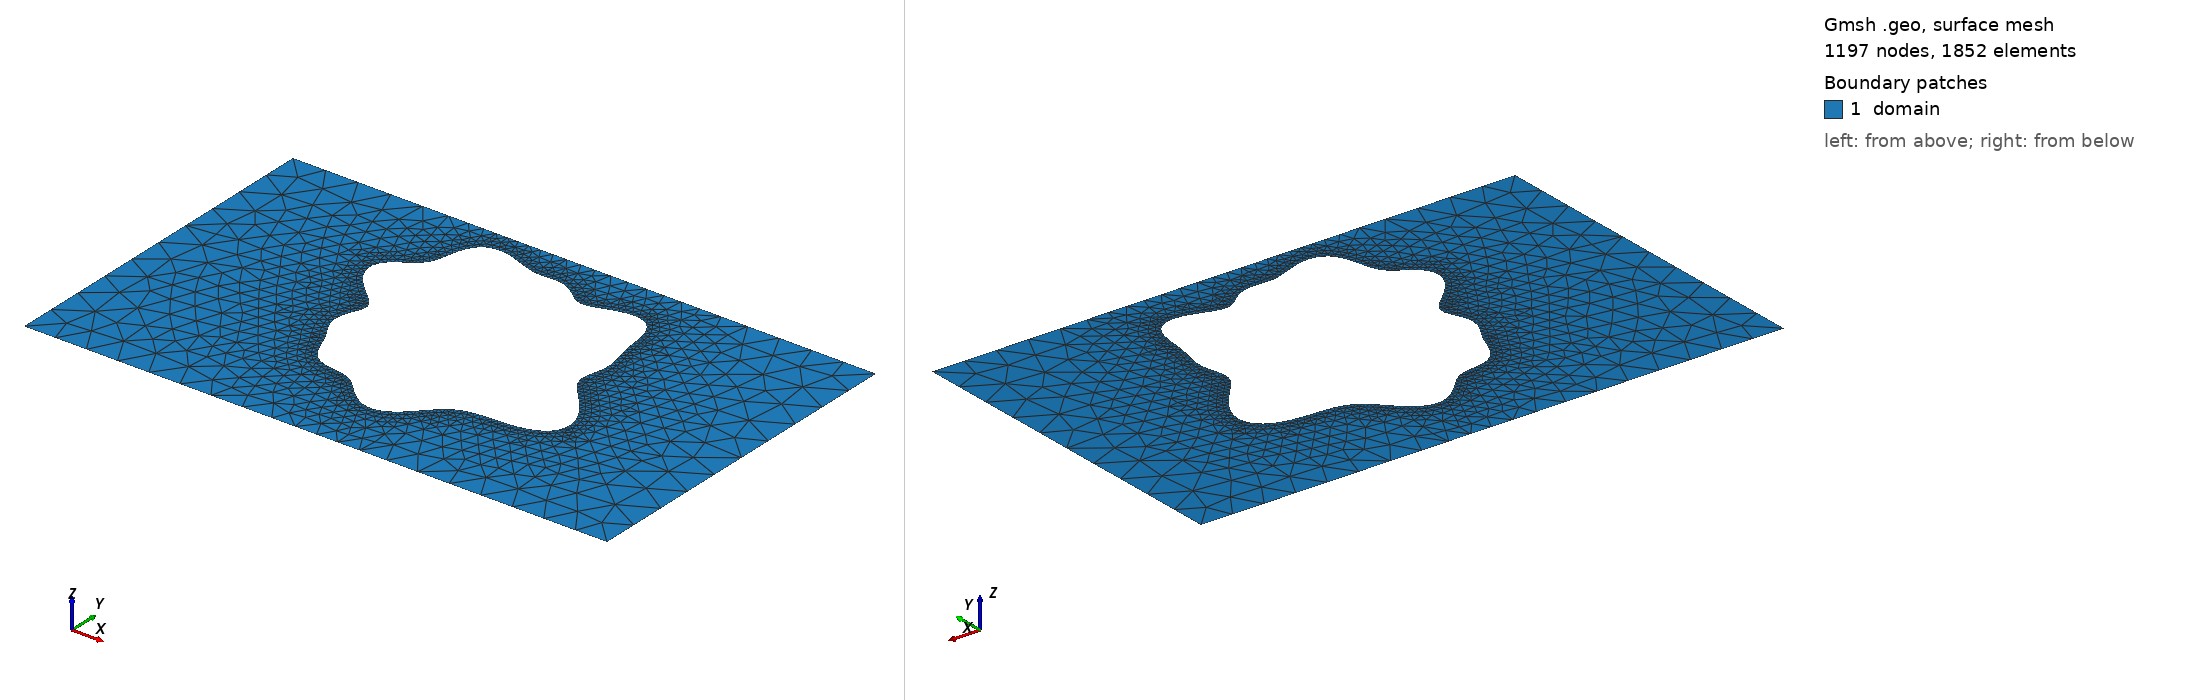

Gmsh geometry script, surface-meshed: 1197 nodes, 1852 surface elements. Boundary patches (legend numbers): 1 domain. Left view from above one corner, right view from below the opposite corner. Legend entries are the model's physical surfaces. The drawing asked Gmsh for element sizes between 1% and 20% of the model's largest extent; the script's own settings can give other sizes.

=== shape_42.geo (drawn) ===
SetFactory("OpenCASCADE");
lc = 0.060000;

Point(1) = {0.0000000000, -0.3000000000, 0, lc};
Point(2) = {0.4250000000, -0.3000000000, 0, lc};
Point(3) = {0.5750000000, -0.3000000000, 0, lc};
Point(4) = {1.0000000000, -0.3000000000, 0, lc};
Point(5) = {1.0000000000, 0.3000000000, 0, lc};
Point(6) = {0.5750000000, 0.3000000000, 0, lc};
Point(7) = {0.4250000000, 0.3000000000, 0, lc};
Point(8) = {0.0000000000, 0.3000000000, 0, lc};
Line(1) = {1, 2};
Line(2) = {2, 3};
Line(3) = {3, 4};
Line(4) = {4, 5};
Line(5) = {5, 6};
Line(6) = {6, 7};
Line(7) = {7, 8};
Line(8) = {8, 1};
Curve Loop(1) = {1, 2, 3, 4, 5, 6, 7, 8};
Point(9) = {0.6913931631, 0.0394624169, 0, lc};
Point(10) = {0.6903793141, 0.0469424405, 0, lc};
Point(11) = {0.6909311920, 0.0544890276, 0, lc};
Point(12) = {0.6925169151, 0.0622482953, 0, lc};
Point(13) = {0.6945435247, 0.0702750842, 0, lc};
Point(14) = {0.6964503487, 0.0785388208, 0, lc};
Point(15) = {0.6977904052, 0.0869476919, 0, lc};
Point(16) = {0.6982872383, 0.0953852018, 0, lc};
Point(17) = {0.6978588954, 0.1037506691, 0, lc};
Point(18) = {0.6966064330, 0.1119943593, 0, lc};
Point(19) = {0.6947703805, 0.1201389500, 0, lc};
Point(20) = {0.6926639774, 0.1282817270, 0, lc};
Point(21) = {0.6905958054, 0.1365758303, 0, lc};
Point(22) = {0.6887960140, 0.1451932649, 0, lc};
Point(23) = {0.6873594349, 0.1542764262, 0, lc};
Point(24) = {0.6862156757, 0.1638877534, 0, lc};
Point(25) = {0.6851313565, 0.1739682206, 0, lc};
Point(26) = {0.6837438770, 0.1843144097, 0, lc};
Point(27) = {0.6816205125, 0.1945809886, 0, lc};
Point(28) = {0.6783321955, 0.2043110028, 0, lc};
Point(29) = {0.6735288370, 0.2129912539, 0, lc};
Point(30) = {0.6670028798, 0.2201251144, 0, lc};
Point(31) = {0.6587299745, 0.2253113387, 0, lc};
Point(32) = {0.6488797943, 0.2283155356, 0, lc};
Point(33) = {0.6377953102, 0.2291213906, 0, lc};
Point(34) = {0.6259443748, 0.2279514940, 0, lc};
Point(35) = {0.6138522139, 0.2252523443, 0, lc};
Point(36) = {0.6020265757, 0.2216439767, 0, lc};
Point(37) = {0.5908882883, 0.2178407264, 0, lc};
Point(38) = {0.5807186909, 0.2145547927, 0, lc};
Point(39) = {0.5716320976, 0.2123975984, 0, lc};
Point(40) = {0.5635767699, 0.2117947925, 0, lc};
Point(41) = {0.5563626775, 0.2129289016, 0, lc};
Point(42) = {0.5497095980, 0.2157193562, 0, lc};
Point(43) = {0.5433056834, 0.2198435699, 0, lc};
Point(44) = {0.5368651325, 0.2247959535, 0, lc};
Point(45) = {0.5301742849, 0.2299753540, 0, lc};
Point(46) = {0.5231181321, 0.2347865291, 0, lc};
Point(47) = {0.5156833889, 0.2387387672, 0, lc};
Point(48) = {0.5079390649, 0.2415251120, 0, lc};
Point(49) = {0.5000000000, 0.2430688133, 0, lc};
Point(50) = {0.4919821977, 0.2435291122, 0, lc};
Point(51) = {0.4839603623, 0.2432653378, 0, lc};
Point(52) = {0.4759375059, 0.2427654028, 0, lc};
Point(53) = {0.4678339447, 0.2425508972, 0, lc};
Point(54) = {0.4594989291, 0.2430750502, 0, lc};
Point(55) = {0.4507433465, 0.2446311445, 0, lc};
Point(56) = {0.4413873239, 0.2472872899, 0, lc};
Point(57) = {0.4313130682, 0.2508590561, 0, lc};
Point(58) = {0.4205116225, 0.2549250922, 0, lc};
Point(59) = {0.4091127744, 0.2588835894, 0, lc};
Point(60) = {0.3973900863, 0.2620405258, 0, lc};
Point(61) = {0.3857374778, 0.2637152433, 0, lc};
Point(62) = {0.3746191878, 0.2633459665, 0, lc};
Point(63) = {0.3645002740, 0.2605778734, 0, lc};
Point(64) = {0.3557690667, 0.2553192629, 0, lc};
Point(65) = {0.3486653337, 0.2477567155, 0, lc};
Point(66) = {0.3432278108, 0.2383269908, 0, lc};
Point(67) = {0.3392721296, 0.2276505742, 0, lc};
Point(68) = {0.3364054041, 0.2164380537, 0, lc};
Point(69) = {0.3340775898, 0.2053848271, 0, lc};
Point(70) = {0.3316632612, 0.1950712976, 0, lc};
Point(71) = {0.3285618002, 0.1858844721, 0, lc};
Point(72) = {0.3243001804, 0.1779729862, 0, lc};
Point(73) = {0.3186212998, 0.1712417563, 0, lc};
Point(74) = {0.3115424607, 0.1653857188, 0, lc};
Point(75) = {0.3033729191, 0.1599556470, 0, lc};
Point(76) = {0.2946857676, 0.1544439117, 0, lc};
Point(77) = {0.2862467431, 0.1483751412, 0, lc};
Point(78) = {0.2789096487, 0.1413864649, 0, lc};
Point(79) = {0.2734937493, 0.1332843779, 0, lc};
Point(80) = {0.2706617620, 0.1240697597, 0, lc};
Point(81) = {0.2708173484, 0.1139283744, 0, lc};
Point(82) = {0.2740382263, 0.1031902280, 0, lc};
Point(83) = {0.2800556026, 0.0922663949, 0, lc};
Point(84) = {0.2882834489, 0.0815754573, 0, lc};
Point(85) = {0.2978933805, 0.0714729607, 0, lc};
Point(86) = {0.3079238174, 0.0621961312, 0, lc};
Point(87) = {0.3174068698, 0.0538328079, 0, lc};
Point(88) = {0.3254938271, 0.0463187831, 0, lc};
Point(89) = {0.3315606456, 0.0394624169, 0, lc};
Point(90) = {0.3352782965, 0.0329904835, 0, lc};
Point(91) = {0.3366386389, 0.0266055989, 0, lc};
Point(92) = {0.3359336442, 0.0200438840, 0, lc};
Point(93) = {0.3336931144, 0.0131219939, 0, lc};
Point(94) = {0.3305923093, 0.0057651321, 0, lc};
Point(95) = {0.3273451304, -0.0019883500, 0, lc};
Point(96) = {0.3246000675, -0.0100054802, 0, lc};
Point(97) = {0.3228548256, -0.0180955394, 0, lc};
Point(98) = {0.3224017233, -0.0260570465, 0, lc};
Point(99) = {0.3233103251, -0.0337248428, 0, lc};
Point(100) = {0.3254473339, -0.0410074644, 0, lc};
Point(101) = {0.3285276491, -0.0479071098, 0, lc};
Point(102) = {0.3321856990, -0.0545181073, 0, lc};
Point(103) = {0.3360534426, -0.0610041627, 0, lc};
Point(104) = {0.3398311701, -0.0675589737, 0, lc};
Point(105) = {0.3433393507, -0.0743582073, 0, lc};
Point(106) = {0.3465438027, -0.0815126946, 0, lc};
Point(107) = {0.3495516071, -0.0890326497, 0, lc};
Point(108) = {0.3525805019, -0.0968107655, 0, lc};
Point(109) = {0.3559090448, -0.1046285383, 0, lc};
Point(110) = {0.3598178447, -0.1121857843, 0, lc};
Point(111) = {0.3645331875, -0.1191488417, 0, lc};
Point(112) = {0.3701833245, -0.1252092509, 0, lc};
Point(113) = {0.3767748465, -0.1301424566, 0, lc};
Point(114) = {0.3841925240, -0.1338557190, 0, lc};
Point(115) = {0.3922215454, -0.1364160361, 0, lc};
Point(116) = {0.4005870460, -0.1380521856, 0, lc};
Point(117) = {0.4090029139, -0.1391294202, 0, lc};
Point(118) = {0.4172205519, -0.1401000870, 0, lc};
Point(119) = {0.4250687324, -0.1414376655, 0, lc};
Point(120) = {0.4324777437, -0.1435646676, 0, lc};
Point(121) = {0.4394842219, -0.1467859972, 0, lc};
Point(122) = {0.4462167676, -0.1512385404, 0, lc};
Point(123) = {0.4528659354, -0.1568650916, 0, lc};
Point(124) = {0.4596448320, -0.1634167129, 0, lc};
Point(125) = {0.4667479174, -0.1704829702, 0, lc};
Point(126) = {0.4743154775, -0.1775450179, 0, lc};
Point(127) = {0.4824097443, -0.1840429730, 0, lc};
Point(128) = {0.4910061238, -0.1894470173, 0, lc};
Point(129) = {0.5000000000, -0.1933214952, 0, lc};
Point(130) = {0.5092267047, -0.1953728991, 0, lc};
Point(131) = {0.5184900316, -0.1954757101, 0, lc};
Point(132) = {0.5275935120, -0.1936739889, 0, lc};
Point(133) = {0.5363687230, -0.1901606632, 0, lc};
Point(134) = {0.5446960723, -0.1852399126, 0, lc};
Point(135) = {0.5525154853, -0.1792803219, 0, lc};
Point(136) = {0.5598267449, -0.1726672195, 0, lc};
Point(137) = {0.5666813850, -0.1657617841, 0, lc};
Point(138) = {0.5731695602, -0.1588723545, 0, lc};
Point(139) = {0.5794059010, -0.1522403863, 0, lc};
Point(140) = {0.5855179283, -0.1460403097, 0, lc};
Point(141) = {0.5916392765, -0.1403897899, 0, lc};
Point(142) = {0.5979081164, -0.1353651046, 0, lc};
Point(143) = {0.6044692212, -0.1310158579, 0, lc};
Point(144) = {0.6114765878, -0.1273740869, 0, lc};
Point(145) = {0.6190928049, -0.1244547667, 0, lc};
Point(146) = {0.6274816835, -0.1222473278, 0, lc};
Point(147) = {0.6367920388, -0.1207004824, 0, lc};
Point(148) = {0.6471326836, -0.1197048235, 0, lc};
Point(149) = {0.6585412405, -0.1190788237, 0, lc};
Point(150) = {0.6709517300, -0.1185637368, 0, lc};
Point(151) = {0.6841675020, -0.1178314895, 0, lc};
Point(152) = {0.6978464979, -0.1165071859, 0, lc};
Point(153) = {0.7115048214, -0.1142048308, 0, lc};
Point(154) = {0.7245422147, -0.1105718943, 0, lc};
Point(155) = {0.7362895938, -0.1053360325, 0, lc};
Point(156) = {0.7460748651, -0.0983461291, 0, lc};
Point(157) = {0.7532995212, -0.0896001355, 0, lc};
Point(158) = {0.7575157284, -0.0792539600, 0, lc};
Point(159) = {0.7584923539, -0.0676086219, 0, lc};
Point(160) = {0.7562590048, -0.0550765212, 0, lc};
Point(161) = {0.7511196895, -0.0421313163, 0, lc};
Point(162) = {0.7436318516, -0.0292488716, 0, lc};
Point(163) = {0.7345516564, -0.0168484537, 0, lc};
Point(164) = {0.7247516878, -0.0052434734, 0, lc};
Point(165) = {0.7151217668, 0.0053904762, 0, lc};
Point(166) = {0.7064666048, 0.0150254838, 0, lc};
Point(167) = {0.6994149033, 0.0237681236, 0, lc};
Point(168) = {0.6943530754, 0.0318262637, 0, lc};
Spline(9) = {9, 10, 11, 12, 13, 14, 15, 16, 17, 18, 19, 20, 21, 22, 23, 24, 25, 26, 27, 28, 29, 30, 31, 32, 33, 34, 35, 36, 37, 38, 39, 40, 41, 42, 43, 44, 45, 46, 47, 48, 49, 50, 51, 52, 53, 54, 55, 56, 57, 58, 59, 60, 61, 62, 63, 64, 65, 66, 67, 68, 69, 70, 71, 72, 73, 74, 75, 76, 77, 78, 79, 80, 81, 82, 83, 84, 85, 86, 87, 88, 89, 90, 91, 92, 93, 94, 95, 96, 97, 98, 99, 100, 101, 102, 103, 104, 105, 106, 107, 108, 109, 110, 111, 112, 113, 114, 115, 116, 117, 118, 119, 120, 121, 122, 123, 124, 125, 126, 127, 128, 129, 130, 131, 132, 133, 134, 135, 136, 137, 138, 139, 140, 141, 142, 143, 144, 145, 146, 147, 148, 149, 150, 151, 152, 153, 154, 155, 156, 157, 158, 159, 160, 161, 162, 163, 164, 165, 166, 167, 168, 9};
Curve Loop(2) = {9};

// Refinement near obstacle spline
Field[1] = Distance;
Field[1].CurvesList = {9};
Field[1].Sampling = 200;

Field[2] = Threshold;
Field[2].InField = 1;
Field[2].SizeMin = 0.006667;
Field[2].SizeMax = 0.060000;
Field[2].DistMin = 0.000000;
Field[2].DistMax = 0.150000;

Background Field = 2;
Mesh.MeshSizeExtendFromBoundary = 0;
Mesh.MeshSizeFromPoints = 0;
Mesh.MeshSizeFromCurvature = 0;

Plane Surface(1) = {1, 2};

Physical Surface("domain")          = {1};
Physical Curve("contact_source")   = {8};
Physical Curve("contact_drain")    = {4};
Physical Curve("probe_A")          = {6};
Physical Curve("probe_B")          = {2};
Physical Curve("walls")            = {1, 3, 5, 7, 9};
